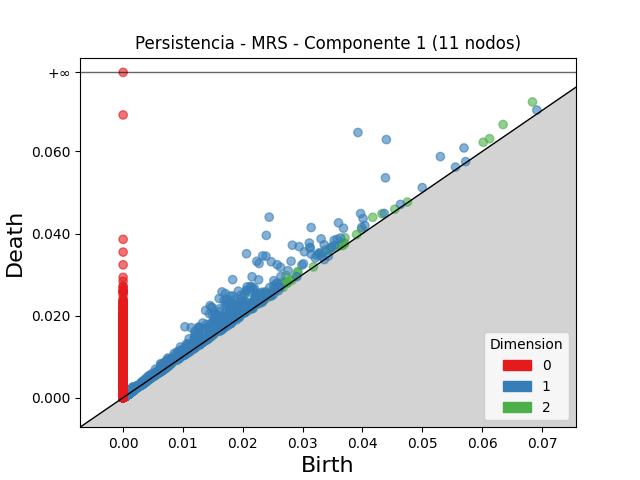

The data file committed next to this chart (first rows):
dimension, birth, death
2, 0.06841, 0.07208
2, 0.0635, 0.06657
2, 0.02047, 0.02349
2, 0.02719, 0.02981
2, 0.04171, 0.04395
2, 0.01897, 0.0211
2, 0.03293, 0.03505
2, 0.06018, 0.06225
2, 0.02381, 0.02583
2, 0.03707, 0.03897
2, 0.06124, 0.06312
2, 0.02183, 0.0235
2, 0.03421, 0.03587
2, 0.03445, 0.03604
2, 0.04326, 0.04483
2, 0.02917, 0.03072
2, 0.02669, 0.02814
2, 0.02335, 0.02467
2, 0.0292, 0.03044
2, 0.01843, 0.01962
2, 0.02192, 0.02311
2, 0.0244, 0.02553
2, 0.03986, 0.04097
2, 0.03668, 0.03778
2, 0.03556, 0.03662
2, 0.02119, 0.02223
2, 0.02695, 0.02788
2, 0.03615, 0.03701
2, 0.02787, 0.0287
2, 0.01474, 0.01552
2, 0.02886, 0.02963
2, 0.02425, 0.02501
2, 0.03901, 0.03973
2, 0.0244, 0.02513
2, 0.02355, 0.02421
2, 0.02743, 0.02807
2, 0.03703, 0.03766
2, 0.008282, 0.008869
2, 0.0454, 0.04592
2, 0.02745, 0.02788
2, 0.03661, 0.03704
2, 0.03692, 0.03735
2, 0.01007, 0.0105
2, 0.02066, 0.02109
2, 0.02823, 0.02864
2, 0.02018, 0.02057
2, 0.008692, 0.00905
2, 0.01752, 0.01786
2, 0.02243, 0.02276
2, 0.01512, 0.01541
2, 0.02482, 0.02508
2, 0.00357, 0.003828
2, 0.02407, 0.02432
2, 0.006795, 0.007039
2, 0.001785, 0.002011
2, 0.01339, 0.01361
2, 0.008135, 0.008344
2, 0.00361, 0.003799
2, 0.003337, 0.003517
2, 0.003404, 0.003579
... 27,875 more rows
